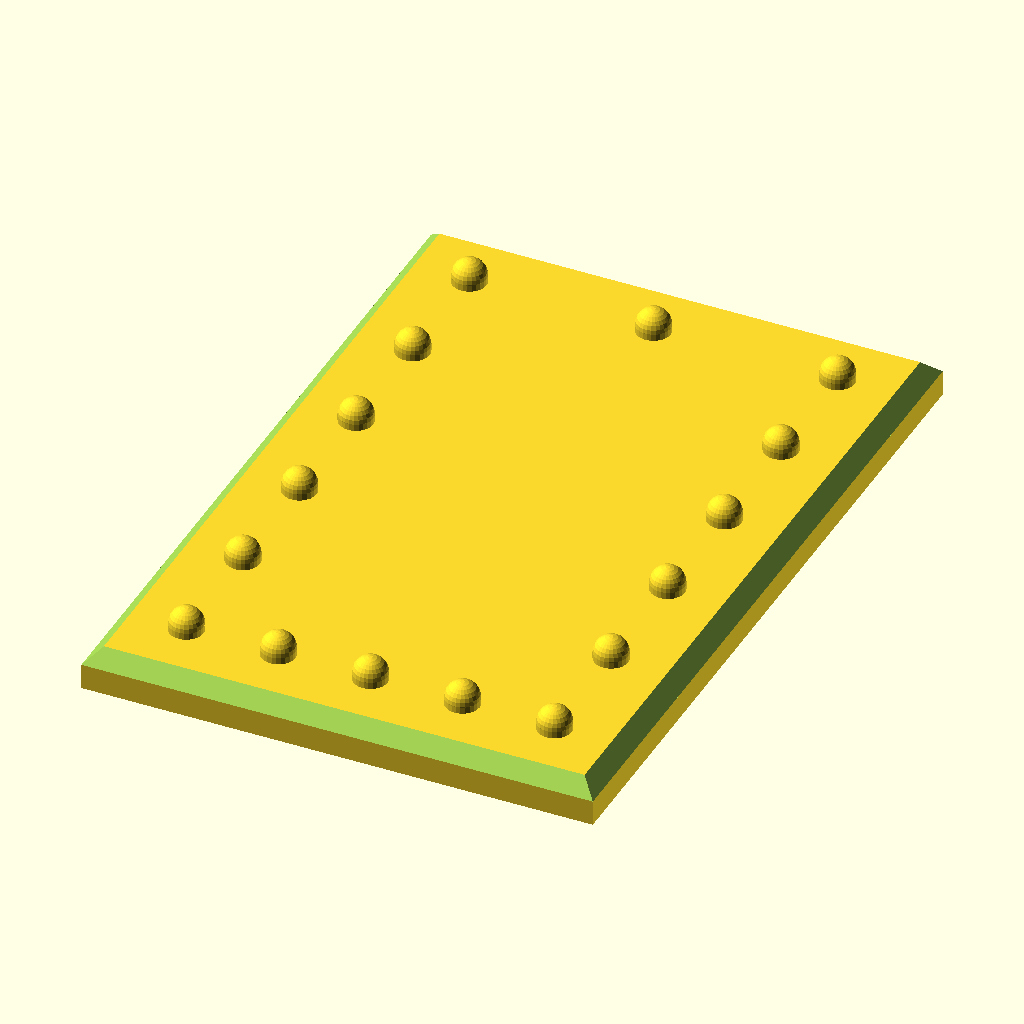
Cell 1 — every parameter at its default value.
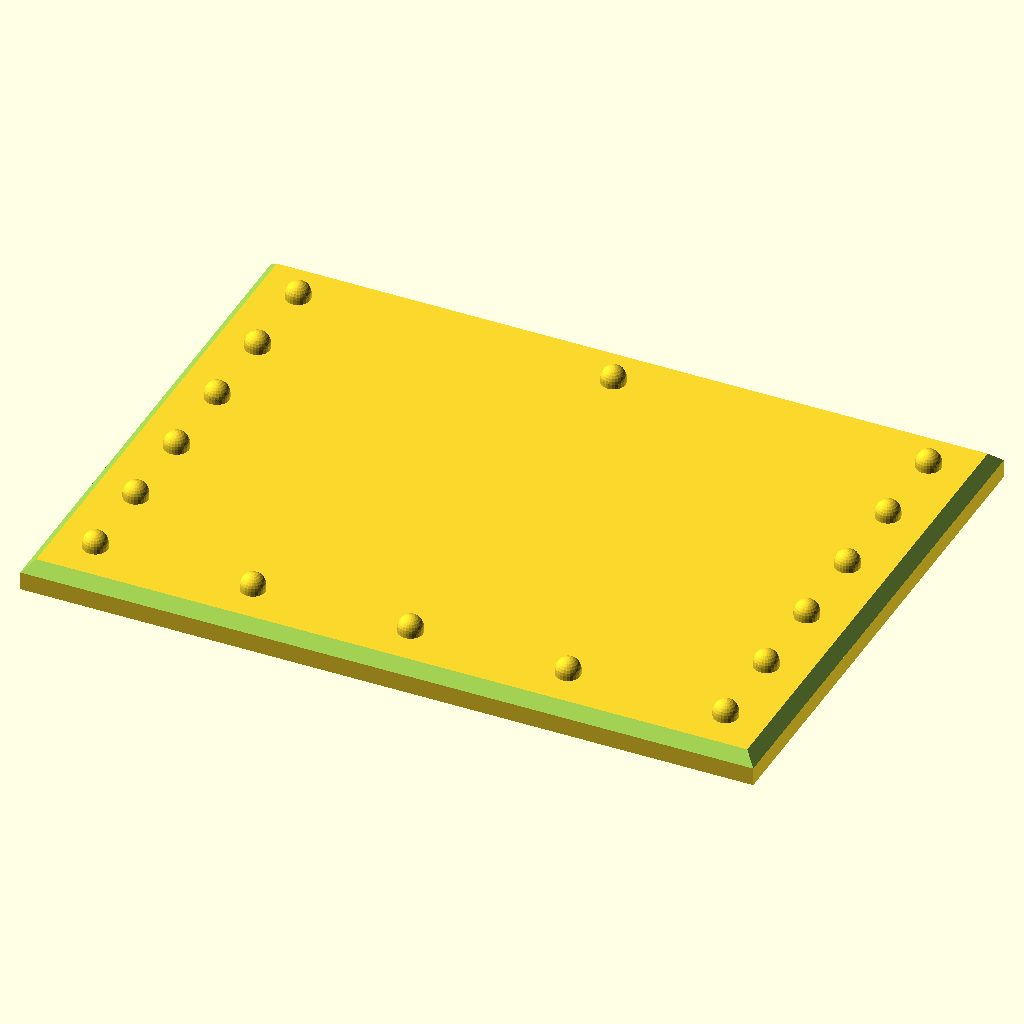
Cell 2: width = 30 (everything else at default).
The same orthographic view direction (rotation 55°, 0°, 25°; colour scheme Cornfield) for every cell, with the view re-fitted per cell, so scale and position can differ between cells.
Source of the model, inputs/thingiverse/files/thing-3458082/files/plaque-rivetee.scad:
// CUSTOMIZABLE RIVETED PLATE
// by tokagehideto


/* [Size] */
//Width of the plate
width=15;
//Height of the plate
height=22;

/* [Rivets Position] */
//Distance between the rivets and the border
rivetsOffset=2.1;
//Rivets on the Right
RightRivets=1; //[1:yes,2:no] 
//Rivets on the Left
LeftRivets=1; //[1:yes,2:no] 
//Rivets on the Top
TopRivets=1; //[1:yes,2:no] 
//Rivets on the Bottom
BottomRivets=1; //[1:yes,2:no] 

/* [Rivets Size] */
//Top rivets size
TpRivetsSize=0.5;
//Bottom rivets size
BtmRivetsSize=0.5;
//Left rivets size
LRivetsSize=0.5;
//Right rivets size
RRivetsSize=0.5;

/* [Number of Rivets] */
//Number of rivets on top side
TpRivets=3;
//Number of rivets on bottom side
BtmRivets=5;
//Number of rivets on left side
LRivets=6;
//Number of rivets on right side
RRivets=6;

/* [Rivets Quality] */
//Rivets polycount... type '4' to make square rivets
def=25;

difference(){
    cube([width,height,1.2],true);
    c=0.45;
    s=.8;
    translate([-width/2, height/2, 1.2/2-c])
    rotate([45, 0, 0])
    cube([width+0.1, s, s]);
    translate([-width/2, -height/2, 1.2/2-c])
    rotate([45, 0, 0])
    cube([width+0.1, s, s]);
    translate([width/2, -height/2, 1.2/2-c])
    rotate([45, 0, 90])
    cube([height+0.1, s, s]);
    translate([-width/2, -height/2, 1.2/2-c])
    rotate([45, 0, 90])
    cube([height+0.1, s, s]);
    }
    
            if (BottomRivets== 1) {
                for (i = [0:BtmRivets-1]){
                translate([-width/2+rivetsOffset + i*((width-rivetsOffset*2            )/(BtmRivets-1)), 
                -height/2+rivetsOffset, .6])
                cylinder(.2,BtmRivetsSize,BtmRivetsSize,$fn=def);
                translate([-width/2+rivetsOffset + i*((width-rivetsOffset*2            )/(BtmRivets-1)), 
                -height/2+rivetsOffset, .8])
                sphere(BtmRivetsSize,$fn=def);
                }
            }
          
            if (TopRivets== 1) {
                for (i = [0:TpRivets-1]){
                translate([-width/2+rivetsOffset 
                + i*((width-rivetsOffset*2)/(TpRivets-1)), 
                height/2-rivetsOffset, .6])
                cylinder(.2,TpRivetsSize,TpRivetsSize,$fn=def);
                translate([-width/2+rivetsOffset 
                + i*((width-rivetsOffset*2)/(TpRivets-1)), 
                height/2-rivetsOffset, .8])
                sphere(TpRivetsSize,$fn=def);
                }
            }
            if (LeftRivets== 1) {
                for (i = [0:LRivets-1]){
                translate([-width/2+rivetsOffset, 
                -height/2+rivetsOffset + i*((height-rivetsOffset*2)/(LRivets -1)), .6])
                cylinder(.2,LRivetsSize,LRivetsSize,$fn=def);
                translate([-width/2+rivetsOffset, 
                -height/2+rivetsOffset + i*((height-rivetsOffset*2)/(LRivets -1)), .8])
                sphere(LRivetsSize,$fn=def);
                }
            }
           if (RightRivets== 1) {
               for (i = [0:RRivets-1]){
                translate([width/2-rivetsOffset, 
                -height/2+rivetsOffset + i*((height-rivetsOffset*2)/(RRivets            -1)), .6])
                cylinder(.2,RRivetsSize,RRivetsSize,$fn=def);
                translate([width/2-rivetsOffset, 
                -height/2+rivetsOffset + i*((height-rivetsOffset*2)/(RRivets -1)), .8])
                sphere(RRivetsSize,$fn=def);
                }
           }
Parameter table extracted from the source (name, type, default, range or options):
width: number, default 15
height: number, default 22
rivetsOffset: number, default 2.1
RightRivets: number, default 1, options 1, 2
LeftRivets: number, default 1, options 1, 2
TopRivets: number, default 1, options 1, 2
BottomRivets: number, default 1, options 1, 2
TpRivetsSize: number, default 0.5
BtmRivetsSize: number, default 0.5
LRivetsSize: number, default 0.5
RRivetsSize: number, default 0.5
TpRivets: number, default 3
BtmRivets: number, default 5
LRivets: number, default 6
RRivets: number, default 6
def: number, default 25
